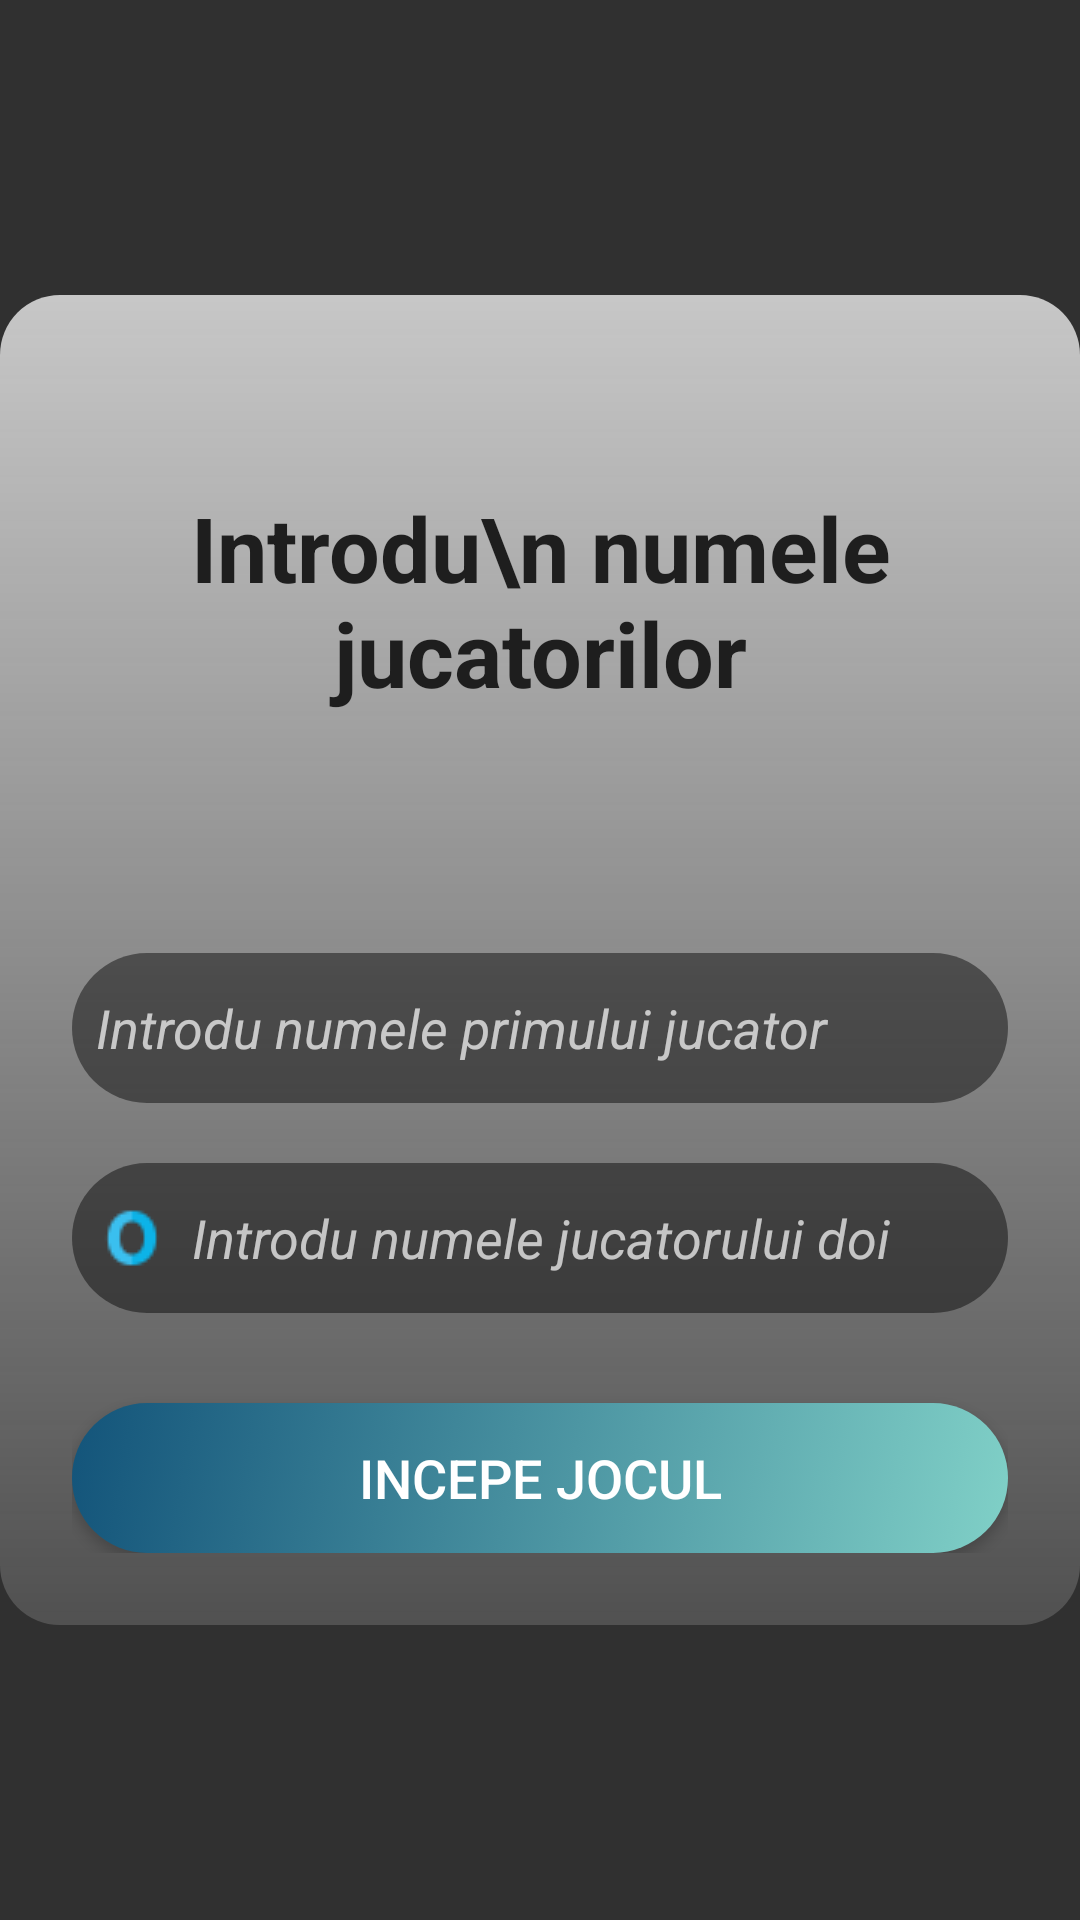

This screen was rendered from an Android layout file. Write that file and the resources it references.
<!-- AndroidManifest.xml: application theme Theme.AppCompat.NoActionBar -->
<!-- res/layout/activity_multiplayer.xml -->
<?xml version="1.0" encoding="utf-8"?>
<RelativeLayout xmlns:android="http://schemas.android.com/apk/res/android"
    xmlns:app="http://schemas.android.com/apk/res-auto"
    xmlns:tools="http://schemas.android.com/tools"
    android:layout_width="match_parent"
    android:layout_height="match_parent"
    android:alpha="50"
    android:scaleType="fitXY"
    android:gravity="center"
    android:background="@drawable/_background"
    tools:context=".MultiplayerActivity">

    <LinearLayout
        android:layout_width="370dp"
        android:layout_height="wrap_content"
        android:layout_centerInParent="true"
        android:background="@drawable/rounded_edge"
        android:gravity="center_horizontal"
        android:orientation="vertical"
        android:padding="24dp">

        <TextView
            android:layout_width="match_parent"
            android:layout_height="wrap_content"
            android:layout_marginTop="40dp"
            android:text="Introdu\n numele jucatorilor"
            android:textAlignment="center"
            android:textColor="#1E1E1E"
            android:textSize="30sp"
            android:textStyle="bold" />

        <EditText
            android:id="@+id/playerOne"
            android:layout_width="match_parent"
            android:layout_height="50dp"
            android:layout_marginTop="80dp"
            android:background="@drawable/style_box"
            android:drawableLeft="@drawable/crossed"
            android:drawablePadding="8dp"
            android:hint="Introdu numele primului jucator"
            android:maxLines="1"
            android:padding="8dp"
            android:textColor="#FFFFFF"
            android:textStyle="italic" />

        <EditText
            android:id="@+id/playerTwo"
            android:layout_width="match_parent"
            android:layout_height="50dp"
            android:layout_marginTop="20dp"
            android:background="@drawable/style_box"
            android:drawableLeft="@drawable/zero"
            android:drawablePadding="8dp"
            android:hint="Introdu numele jucatorului doi"
            android:maxLines="1"
            android:padding="8dp"
            android:textColor="#FFFFFF"
            android:textStyle="italic" />

        <Button
            android:id="@+id/startMultiplayerGameButton"
            android:layout_width="match_parent"
            android:layout_height="50dp"
            android:layout_marginTop="30dp"
            android:background="@drawable/grandient_background"
            android:padding="8dp"
            android:text="Incepe jocul"
            android:textColor="@color/white"
            android:textSize="18sp" />

    </LinearLayout>

</RelativeLayout>
<!-- resources referenced by this layout -->
<resources>
  <!-- drawable grandient_background (drawable) -->
  <?xml version="1.0" encoding="utf-8"?>
  <selector xmlns:android="http://schemas.android.com/apk/res/android">
      <item>
          <shape>
              <gradient
                  android:angle="135"
                  android:endColor="#13547a"
                  android:startColor="#80d0c7"
                  android:type="linear" />
              <corners
                  android:topLeftRadius="40dip"
                  android:topRightRadius="40dip"
                  android:bottomLeftRadius="40dip"
                  android:bottomRightRadius="40dip">
              </corners>
          </shape>
      </item>
  </selector>
  <!-- drawable rounded_edge (drawable) -->
  <shape
      xmlns:android="http://schemas.android.com/apk/res/android">
      <gradient android:startColor="#28FFFFFF"
          android:endColor="#BEFAFAFA"
          android:angle="90" />
      <corners
          android:radius="20dip">
      </corners>
  </shape>
  <!-- drawable style_box (drawable) -->
  <?xml version="1.0" encoding="utf-8"?>
  <shape xmlns:android="http://schemas.android.com/apk/res/android">
      <corners
          android:radius="30dp"/>
      <solid
          android:color="#74000000"/>
  </shape>
  <!-- drawable zero: png bitmap (drawable, 703 bytes) -->
  <!-- not gathered from this repository: default colours our renderer supplied (Android Studio template values) -->
  <color name="white">#FFFFFFFF</color>
</resources>
